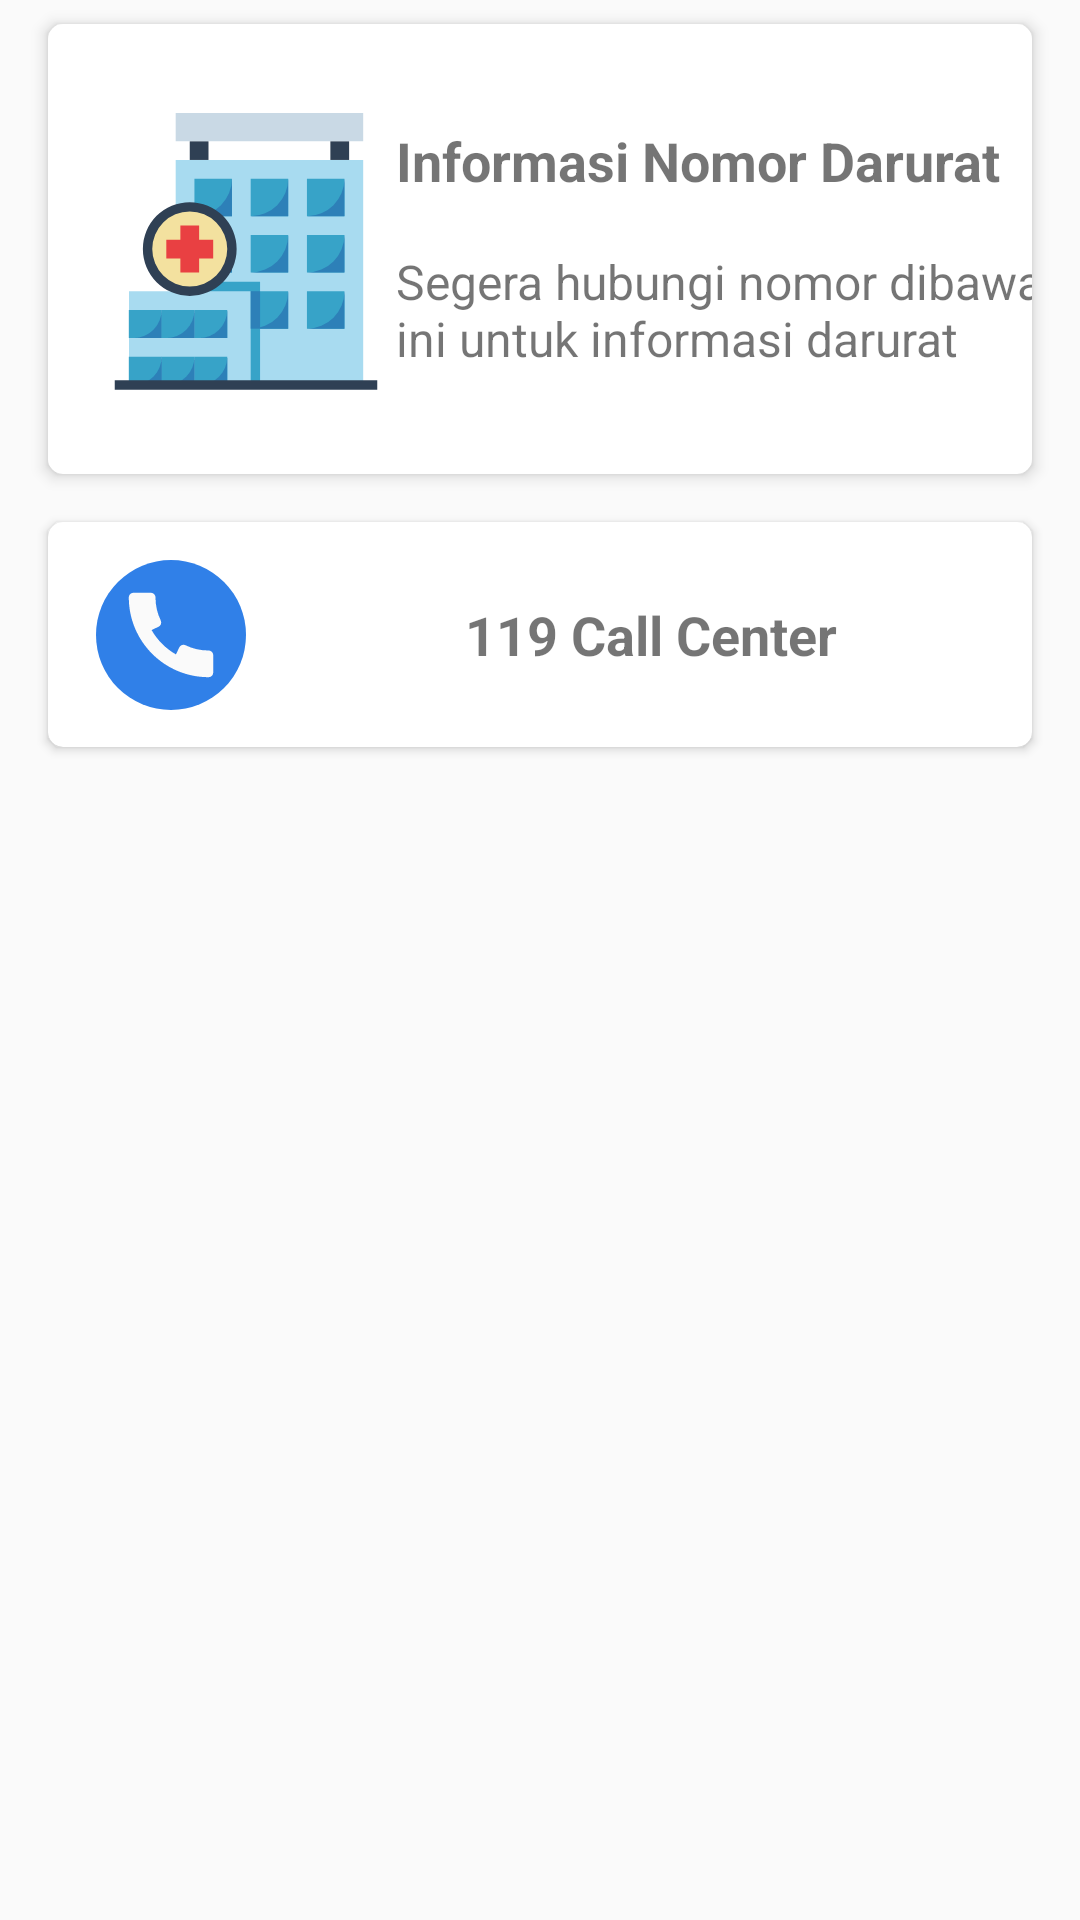

This screen was rendered from an Android layout file. Write that file and the resources it references.
<!-- AndroidManifest.xml: application theme AppTheme -->
<!-- res/layout/activity_emergency_number.xml -->
<?xml version="1.0" encoding="utf-8"?>
<androidx.constraintlayout.widget.ConstraintLayout xmlns:android="http://schemas.android.com/apk/res/android"
    xmlns:app="http://schemas.android.com/apk/res-auto"
    xmlns:tools="http://schemas.android.com/tools"
    android:layout_width="match_parent"
    android:layout_height="match_parent"
    tools:context=".ui.activity.EmergencyNumberActivity">

    <androidx.constraintlayout.widget.ConstraintLayout
        android:id="@+id/info_call"
        android:layout_width="match_parent"
        android:layout_height="150dp"
        android:layout_marginStart="16dp"
        android:layout_marginTop="8dp"
        android:layout_marginEnd="16dp"
        android:background="@drawable/content_informasi"
        android:elevation="3dp"
        android:foreground="?android:attr/selectableItemBackground"
        app:layout_constraintEnd_toEndOf="parent"
        app:layout_constraintStart_toStartOf="parent"
        app:layout_constraintTop_toTopOf="parent">

        <ImageView
            android:id="@+id/imageView3"
            android:layout_width="100dp"
            android:layout_height="100dp"
            android:src="@drawable/ic_hospital"
            android:layout_marginStart="16dp"
            app:layout_constraintBottom_toBottomOf="parent"
            app:layout_constraintStart_toStartOf="parent"
            app:layout_constraintTop_toTopOf="parent" />

        <TextView
            android:id="@+id/textView7"
            android:layout_width="wrap_content"
            android:layout_height="wrap_content"
            android:layout_marginTop="16dp"
            android:text="@string/informasi_nomor_darurat"
            android:textSize="18sp"
            android:textStyle="bold"
            app:layout_constraintBottom_toTopOf="@+id/guideline"
            app:layout_constraintStart_toEndOf="@+id/imageView3"
            app:layout_constraintTop_toTopOf="parent"
            app:layout_goneMarginStart="16dp" />

        <TextView
            android:layout_width="wrap_content"
            android:layout_height="wrap_content"
            android:text="@string/segera_hubungi_nomor_dibawah_nini_untuk_informasi_darurat"
            android:textSize="16sp"
            app:layout_constraintStart_toEndOf="@+id/imageView3"
            app:layout_constraintTop_toBottomOf="@+id/guideline"
            app:layout_goneMarginStart="16dp" />

        <androidx.constraintlayout.widget.Guideline
            android:id="@+id/guideline"
            android:layout_width="wrap_content"
            android:layout_height="wrap_content"
            android:orientation="horizontal"
            app:layout_constraintGuide_percent="0.5" />
    </androidx.constraintlayout.widget.ConstraintLayout>

    <androidx.cardview.widget.CardView
        android:id="@+id/cd_call"
        android:layout_width="match_parent"
        android:layout_height="75dp"
        app:cardBackgroundColor="@color/putih"
        app:cardCornerRadius="5dp"
        android:elevation="3dp"
        android:layout_marginTop="16dp"
        android:layout_marginLeft="16dp"
        android:layout_marginRight="16dp"
        app:layout_constraintStart_toStartOf="parent"
        app:layout_constraintEnd_toEndOf="parent"
        app:layout_constraintTop_toBottomOf="@id/info_call">

        <androidx.constraintlayout.widget.ConstraintLayout
            android:layout_width="match_parent"
            android:layout_height="match_parent">


            <ImageView
                android:id="@+id/hospital_img"
                android:layout_width="50dp"
                android:layout_height="50dp"
                android:src="@drawable/ic_call"
                android:layout_marginStart="16dp"
                app:layout_constraintBottom_toBottomOf="parent"
                app:layout_constraintStart_toStartOf="parent"
                app:layout_constraintTop_toTopOf="parent" />


            <TextView
                android:layout_width="wrap_content"
                android:layout_height="wrap_content"
                android:layout_marginStart="8dp"
                android:text="@string/_119_call_center"
                android:textSize="18sp"
                android:textStyle="bold"
                app:layout_constraintBottom_toBottomOf="parent"
                app:layout_constraintEnd_toEndOf="parent"
                app:layout_constraintStart_toEndOf="@+id/hospital_img"
                app:layout_constraintTop_toTopOf="parent" />

        </androidx.constraintlayout.widget.ConstraintLayout>
    </androidx.cardview.widget.CardView>

</androidx.constraintlayout.widget.ConstraintLayout>
<!-- resources referenced by this layout -->
<resources>
  <color name="putih">#FFFFFF</color>
  <!-- drawable content_informasi (drawable) -->
  <shape
      xmlns:android="http://schemas.android.com/apk/res/android">
      <solid android:color="@color/putih"/>
      <corners android:radius="5dp"/>
  </shape>
  <!-- drawable ic_call (drawable) -->
  <vector xmlns:android="http://schemas.android.com/apk/res/android"
      android:width="512dp"
      android:height="512dp"
      android:viewportWidth="512"
      android:viewportHeight="512">
    <path
        android:pathData="M256,256m-256,0a256,256 0,1 1,512 0a256,256 0,1 1,-512 0"
        android:fillColor="#3080E8"/>
    <path
        android:pathData="M384,308.928c-27.616,0 -53.952,-6.016 -78.24,-17.888c-3.808,-1.824 -8.224,-2.112 -12.256,-0.736c-4.032,1.408 -7.328,4.352 -9.184,8.16l-11.52,23.84c-34.56,-19.84 -63.232,-48.544 -83.104,-83.104l23.872,-11.52c3.84,-1.856 6.752,-5.152 8.16,-9.184c1.376,-4.032 1.12,-8.448 -0.736,-12.256c-11.904,-24.256 -17.92,-50.592 -17.92,-78.24c0,-8.832 -7.168,-16 -16,-16H128c-8.832,0 -16,7.168 -16,16c0,149.984 122.016,272 272,272c8.832,0 16,-7.168 16,-16v-59.072C400,316.096 392.832,308.928 384,308.928z"
        android:fillColor="#FAFAFA"/>
  </vector>
  <!-- drawable ic_hospital: vector/xml drawable (drawable, 4170 chars, omitted) -->
  <string name="_119_call_center">119 Call Center</string>
  <string name="informasi_nomor_darurat">Informasi Nomor Darurat</string>
  <string name="segera_hubungi_nomor_dibawah_nini_untuk_informasi_darurat">Segera hubungi nomor dibawah \nini untuk informasi darurat</string>
  <style name="AppTheme" parent="Theme.AppCompat.Light.NoActionBar">
          
          <item name="colorPrimary">@color/colorPrimary</item>
          <item name="colorPrimaryDark">@color/colorPrimaryDark</item>
          <item name="colorAccent">@color/colorAccent</item>
      </style>
  <color name="colorPrimary">#3080e8</color>
  <color name="colorPrimaryDark">#3080e8</color>
  <color name="colorAccent">#3080e8</color>
</resources>
